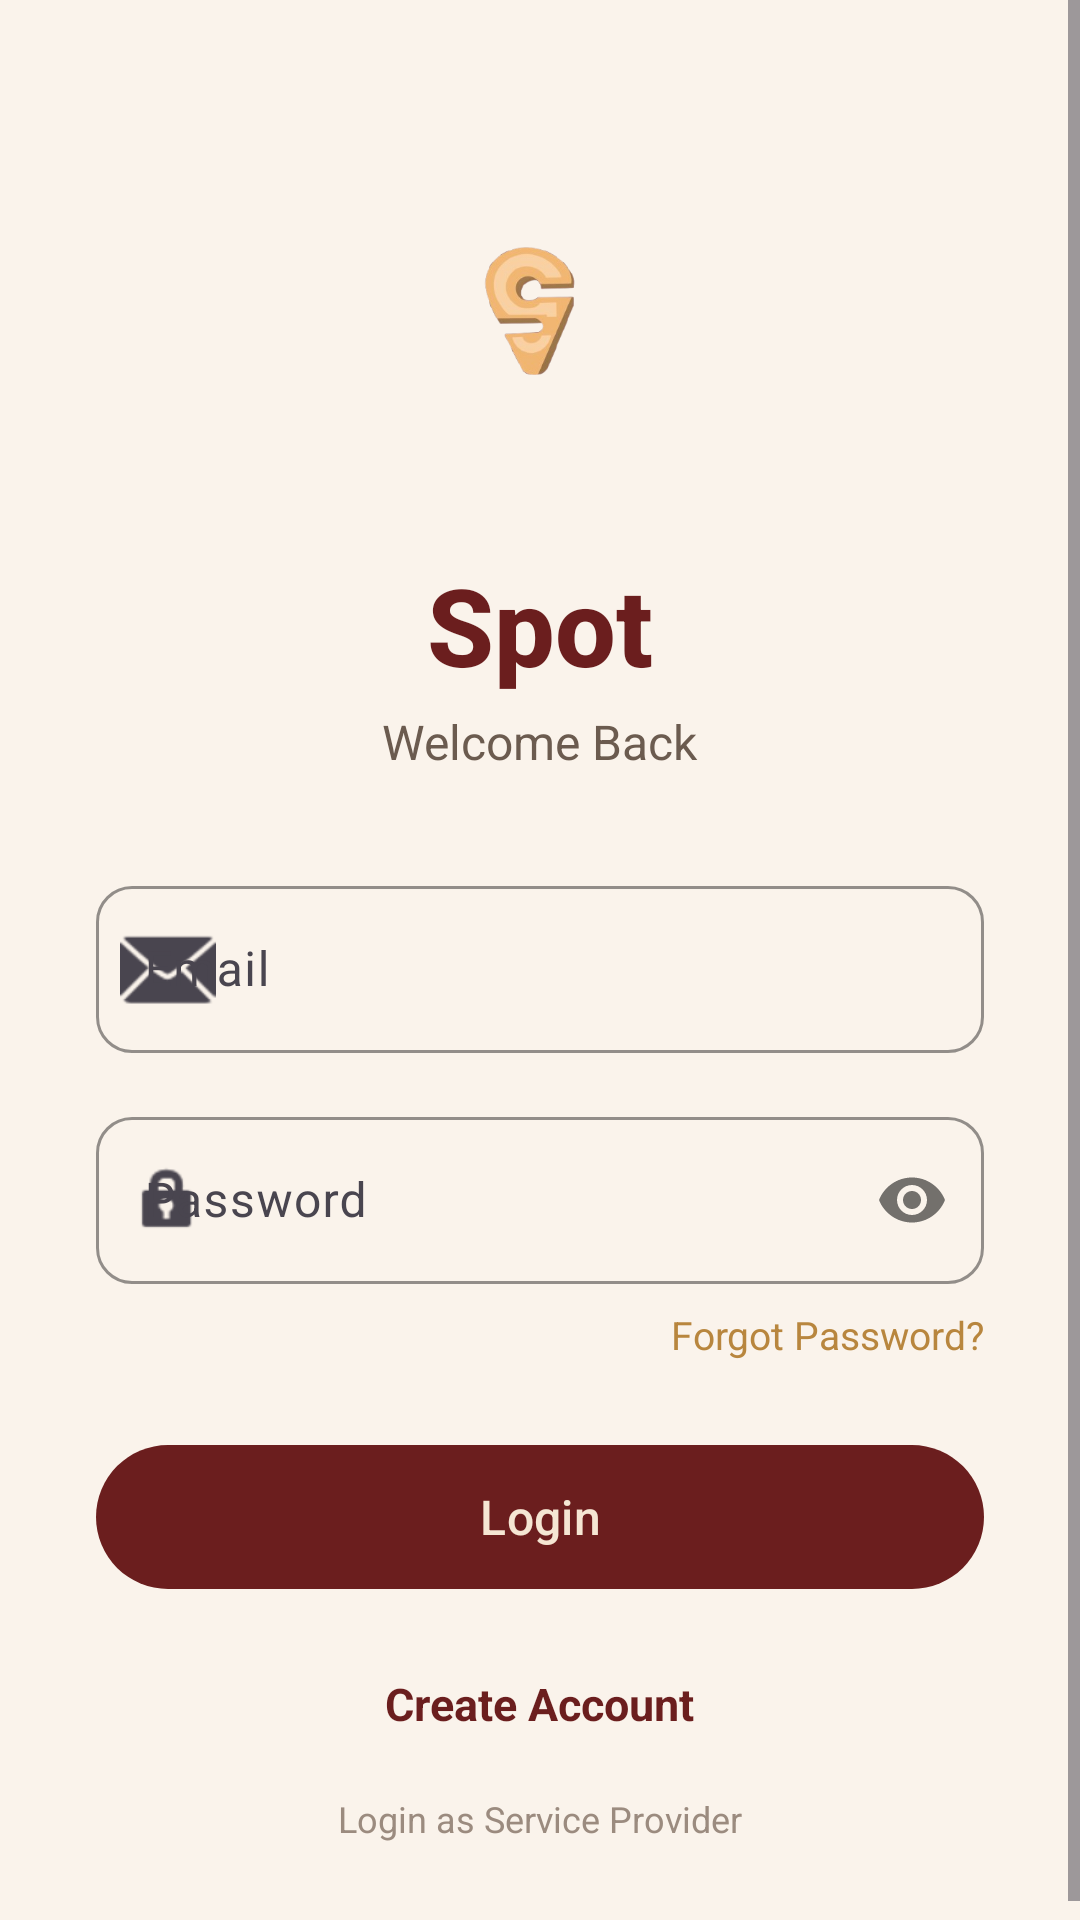

Layout XML and referenced resources for this Android screen:
<!-- AndroidManifest.xml: activity theme Theme.Spot -->
<!-- res/layout/activity_login.xml -->
<?xml version="1.0" encoding="utf-8"?>
<ScrollView xmlns:android="http://schemas.android.com/apk/res/android"
    xmlns:app="http://schemas.android.com/apk/res-auto"
    android:layout_width="match_parent"
    android:layout_height="match_parent"
    android:background="@color/cream_light"
    android:fillViewport="true"
    android:fitsSystemWindows="true">

    <LinearLayout
        android:layout_width="match_parent"
        android:layout_height="wrap_content"
        android:gravity="center_horizontal"
        android:orientation="vertical"
        android:paddingStart="32dp"
        android:paddingEnd="32dp"
        android:paddingTop="48dp"
        android:paddingBottom="32dp">

        
        <ImageView
            android:layout_width="120dp"
            android:layout_height="120dp"
            android:layout_marginBottom="16dp"
            android:src="@drawable/logo"
            android:contentDescription="App logo" />

        <TextView
            android:layout_width="wrap_content"
            android:layout_height="wrap_content"
            android:text="@string/app_name"
            android:textColor="@color/burgundy"
            android:textSize="36sp"
            android:textStyle="bold"
            android:fontFamily="sans-serif-medium" />

        <TextView
            android:layout_width="wrap_content"
            android:layout_height="wrap_content"
            android:layout_marginTop="4dp"
            android:layout_marginBottom="32dp"
            android:text="@string/welcome_back"
            android:textColor="@color/text_medium"
            android:textSize="16sp" />

        
        <com.google.android.material.textfield.TextInputLayout
            android:id="@+id/til_email"
            style="@style/Widget.Spot.TextInputLayout"
            android:layout_width="match_parent"
            android:layout_height="wrap_content"
            android:layout_marginBottom="16dp"
            app:startIconDrawable="@android:drawable/ic_dialog_email">

            <com.google.android.material.textfield.TextInputEditText
                android:id="@+id/et_email"
                android:layout_width="match_parent"
                android:layout_height="wrap_content"
                android:hint="@string/email"
                android:inputType="textEmailAddress" />
        </com.google.android.material.textfield.TextInputLayout>

        
        <com.google.android.material.textfield.TextInputLayout
            android:id="@+id/til_password"
            style="@style/Widget.Spot.TextInputLayout"
            android:layout_width="match_parent"
            android:layout_height="wrap_content"
            android:layout_marginBottom="8dp"
            app:passwordToggleEnabled="true"
            app:startIconDrawable="@android:drawable/ic_lock_idle_lock">

            <com.google.android.material.textfield.TextInputEditText
                android:id="@+id/et_password"
                android:layout_width="match_parent"
                android:layout_height="wrap_content"
                android:hint="@string/password"
                android:inputType="textPassword" />
        </com.google.android.material.textfield.TextInputLayout>

        
        <TextView
            android:id="@+id/tv_forgot_password"
            android:layout_width="wrap_content"
            android:layout_height="wrap_content"
            android:layout_gravity="end"
            android:layout_marginBottom="24dp"
            android:text="@string/forgot_password"
            android:textColor="@color/gold_dark"
            android:textSize="13sp" />

        
        <com.google.android.material.button.MaterialButton
            android:id="@+id/btn_login"
            style="@style/Widget.Spot.Button"
            android:layout_width="match_parent"
            android:layout_height="56dp"
            android:text="@string/login" />

        
        <ProgressBar
            android:id="@+id/progress_bar"
            android:layout_width="wrap_content"
            android:layout_height="wrap_content"
            android:layout_marginTop="16dp"
            android:visibility="gone"
            android:indeterminateTint="@color/burgundy" />

        
        <TextView
            android:id="@+id/tv_register"
            android:layout_width="wrap_content"
            android:layout_height="wrap_content"
            android:layout_marginTop="24dp"
            android:text="@string/create_account"
            android:textColor="@color/burgundy"
            android:textSize="15sp"
            android:textStyle="bold" />

        
        <TextView
            android:id="@+id/tv_login_as_provider"
            android:layout_width="wrap_content"
            android:layout_height="wrap_content"
            android:layout_marginTop="20dp"
            android:text="@string/login_as_provider"
            android:textColor="@color/text_light"
            android:textSize="12sp" />

    </LinearLayout>
</ScrollView>
<!-- resources referenced by this layout -->
<resources>
  <color name="burgundy">#FF6B1E1E</color>
  <color name="cream_light">#FFFAF3EB</color>
  <color name="gold_dark">#FFB8863E</color>
  <color name="text_light">#FF9B8B7F</color>
  <color name="text_medium">#FF6B5B4F</color>
  <!-- drawable logo: jpg bitmap (drawable, 42218 bytes) -->
  <string name="app_name">Spot</string>
  <string name="create_account">Create Account</string>
  <string name="email">Email</string>
  <string name="forgot_password">Forgot Password?</string>
  <string name="login">Login</string>
  <string name="login_as_provider">Login as Service Provider</string>
  <string name="password">Password</string>
  <string name="welcome_back">Welcome Back</string>
  <style name="Widget.Spot.Button" parent="Widget.Material3.Button">
          <item name="backgroundTint">@color/burgundy</item>
          <item name="android:textColor">@color/cream</item>
          <item name="iconTint">@color/cream</item>
          <item name="rippleColor">@color/gold</item>
          <item name="cornerRadius">24dp</item>
          <item name="android:paddingStart">32dp</item>
          <item name="android:paddingEnd">32dp</item>
          <item name="android:paddingTop">12dp</item>
          <item name="android:paddingBottom">12dp</item>
          <item name="android:textAllCaps">false</item>
          <item name="android:textSize">16sp</item>
          <item name="android:fontFamily">sans-serif-medium</item>
      </style>
  <style name="Widget.Spot.TextInputLayout" parent="Widget.Material3.TextInputLayout.OutlinedBox">
          <item name="boxCornerRadiusTopStart">12dp</item>
          <item name="boxCornerRadiusTopEnd">12dp</item>
          <item name="boxCornerRadiusBottomStart">12dp</item>
          <item name="boxCornerRadiusBottomEnd">12dp</item>
          <item name="boxStrokeColor">@color/warm_beige</item>
          <item name="hintTextColor">@color/text_medium</item>
      </style>
  <style name="Theme.Spot" parent="Base.Theme.Spot" />
  <color name="cream">#FFF5E6D3</color>
  <color name="gold">#FFD8A25E</color>
  <color name="warm_beige">#FFE8C9A4</color>
  <style name="Base.Theme.Spot" parent="Theme.Material3.DayNight.NoActionBar">
          <item name="colorPrimary">@color/burgundy</item>
          <item name="colorPrimaryDark">@color/burgundy_dark</item>
          <item name="colorOnPrimary">@color/cream</item>
          <item name="colorSecondary">@color/gold</item>
          <item name="colorOnSecondary">@color/text_dark</item>
          <item name="colorSurface">@color/cream_light</item>
          <item name="colorOnSurface">@color/text_dark</item>
          <item name="android:colorBackground">@color/cream_light</item>
          <item name="colorAccent">@color/gold</item>
      </style>
  <color name="burgundy_dark">#FF4A1515</color>
  <color name="text_dark">#FF2C1810</color>
</resources>
